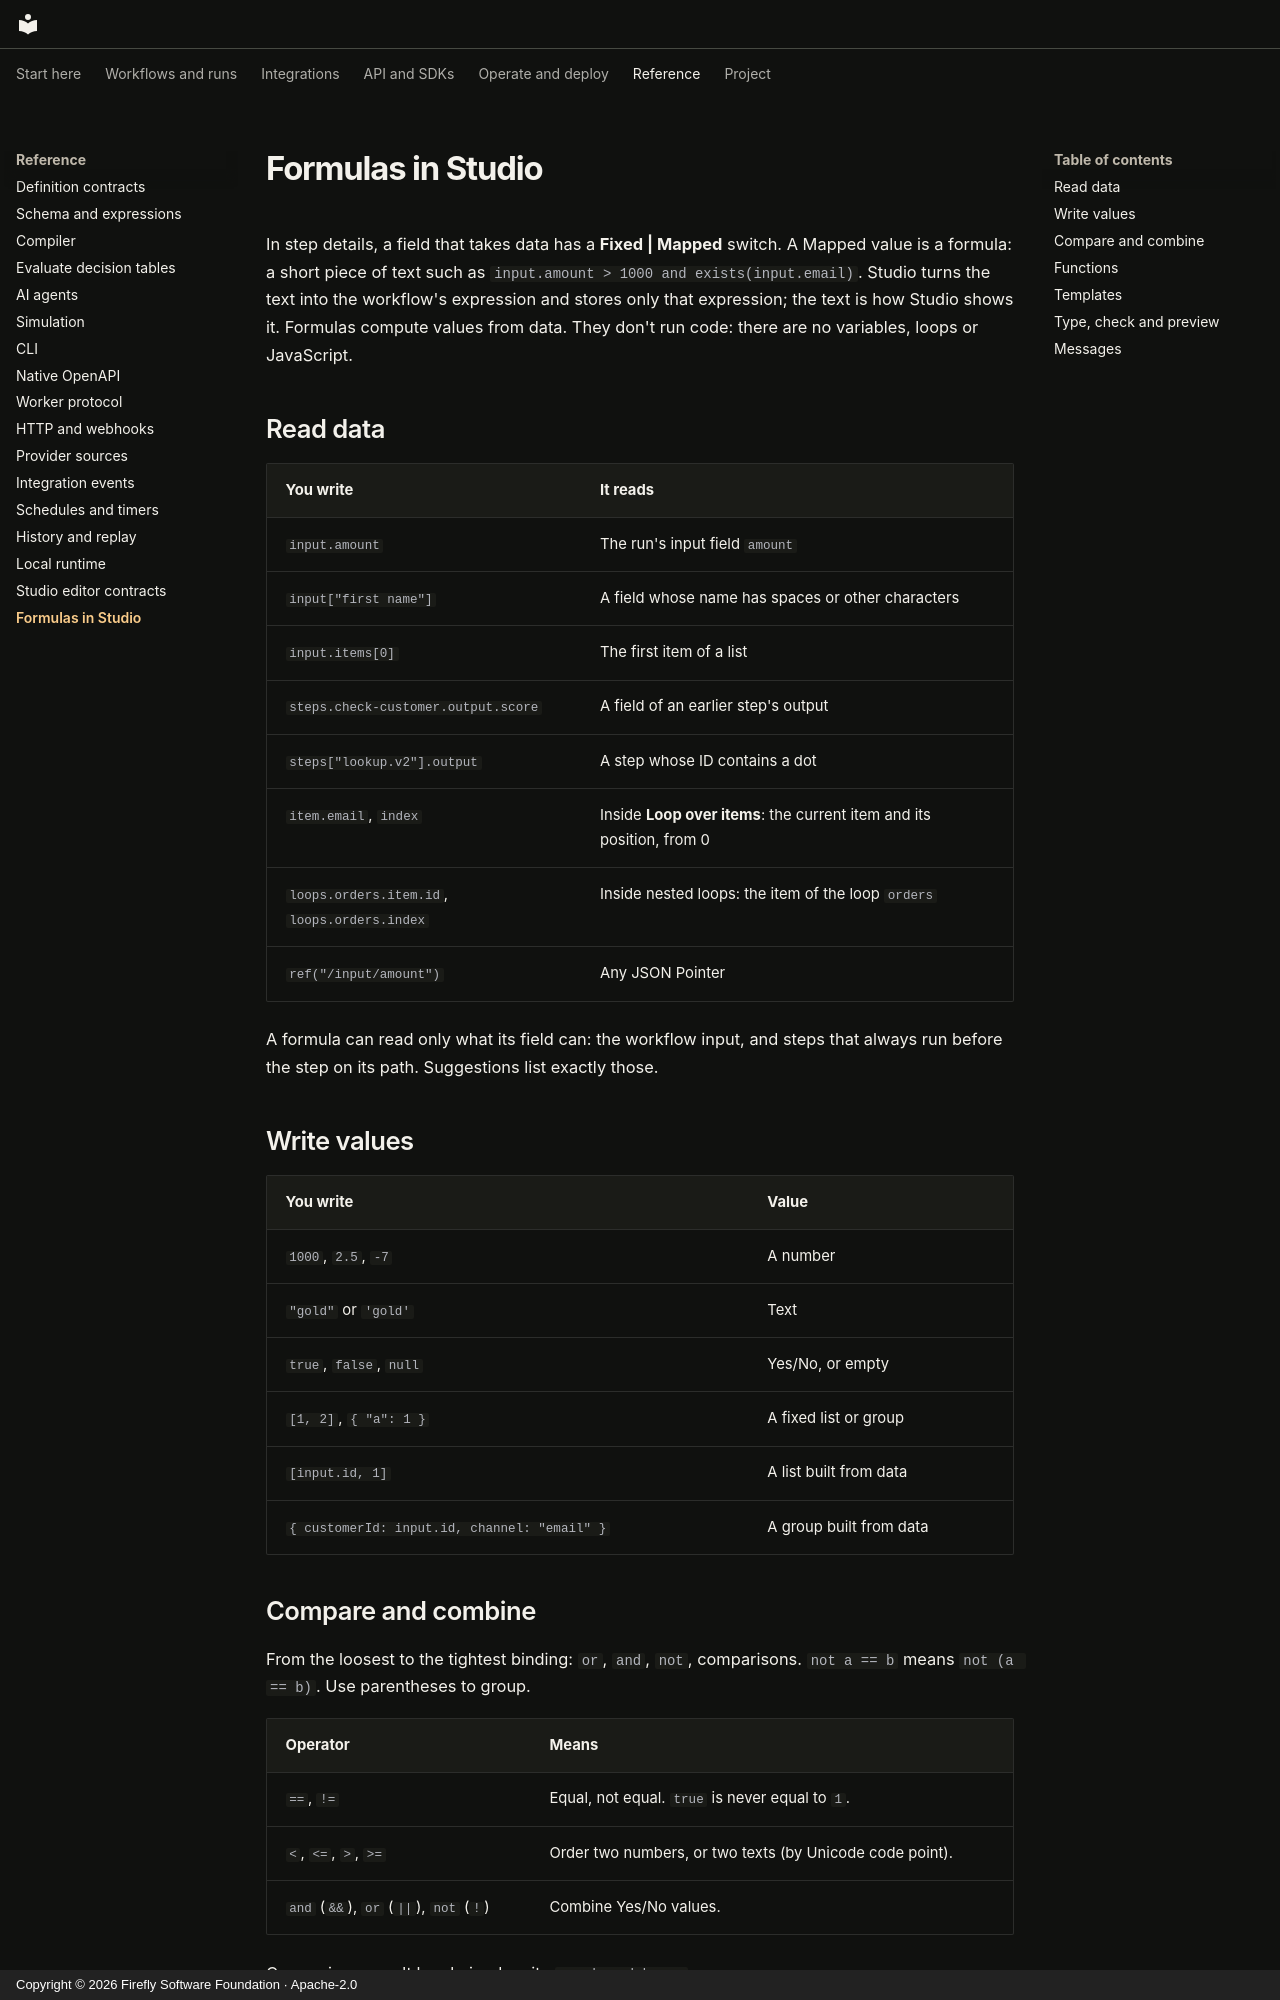

repository: fireflyframework/firefly-weave · page: reference/formulas/index.html · generator: mkdocs · copyright: Copyright © 2026 Firefly Software Foundation · Apache-2.0

<!--
Copyright 2026 Firefly Software Foundation.

Licensed under the Apache License, Version 2.0 (the "License");
you may not use this file except in compliance with the License.
You may obtain a copy of the License at

    http://www.apache.org/licenses/LICENSE-2.0

Unless required by applicable law or agreed to in writing, software
distributed under the License is distributed on an "AS IS" BASIS,
WITHOUT WARRANTIES OR CONDITIONS OF ANY KIND, either express or implied.
See the License for the specific language governing permissions and
limitations under the License.
Author: Firefly Software Foundation
SPDX-License-Identifier: Apache-2.0
-->

# Formulas in Studio

In step details, a field that takes data has a **Fixed | Mapped** switch. A
Mapped value is a formula: a short piece of text such as
`input.amount > 1000 and exists(input.email)`. Studio turns the text into the
workflow's expression and stores only that expression; the text is how Studio
shows it. Formulas compute values from data. They don't run code: there are no
variables, loops or JavaScript.

## Read data

| You write | It reads |
| --- | --- |
| `input.amount` | The run's input field `amount` |
| `input["first name"]` | A field whose name has spaces or other characters |
| `input.items[0]` | The first item of a list |
| `steps.check-customer.output.score` | A field of an earlier step's output |
| `steps["lookup.v2"].output` | A step whose ID contains a dot |
| `item.email`, `index` | Inside **Loop over items**: the current item and its position, from 0 |
| `loops.orders.item.id`, `loops.orders.index` | Inside nested loops: the item of the loop `orders` |
| `ref("/input/amount")` | Any JSON Pointer |

A formula can read only what its field can: the workflow input, and steps
that always run before the step on its path. Suggestions list exactly those.

## Write values

| You write | Value |
| --- | --- |
| `1000`, `2.5`, `-7` | A number |
| `"gold"` or `'gold'` | Text |
| `true`, `false`, `null` | Yes/No, or empty |
| `[1, 2]`, `{ "a": 1 }` | A fixed list or group |
| `[input.id, 1]` | A list built from data |
| `{ customerId: input.id, channel: "email" }` | A group built from data |
